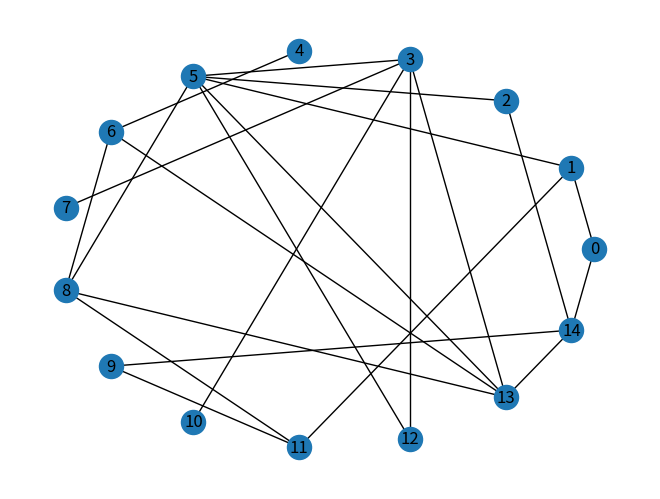

Source code (Python):
import random
import networkx as nx
import matplotlib.pyplot as plt


def random_idx(lst):
    idx = random.randrange(0, len(lst))
    return lst[idx]


def add_edges(G,l):
    edge_count = 25 
    c = 0
    while c<edge_count:
        rand1 = random_idx(l)
        rand2 = random_idx(l)
        if rand1!=rand2:
            G.add_edge(rand1,rand2)
            c+=1
    nx.draw_circular(G,with_labels=True)
    plt.show()


def add_nodes(G,l):
    for val in l:
        G.add_node(val)
    add_edges(G,l)


def plot_graph(G):
    pos = nx.circular_layout(G)
    nx.draw_networkx(G,pos)
    labels = nx.get_edge_attributes(G,'weight')
    nx.draw_networkx_edge_labels(G,pos,edge_labels=labels)
    plt.show()


def dummy_graph(n):
    G = nx.Graph()
    for i in range(n):
        G.add_node(i)

    for i in range(n):
        for j in range(i+1,n):
            G.add_edge(i,j)
            G[i][j]["weight"] = random.randint(1,9)
    #plot_graph(G)
    return G

def main():
    num_nodes = 15
    l = [val for val in range(15)]
    G1 = nx.Graph()
    add_nodes(G1,l)
    #G2 = nx.complete_graph(10)
    num_nodes = 10
    G = dummy_graph(num_nodes)

if __name__=="__main__":
    main()
